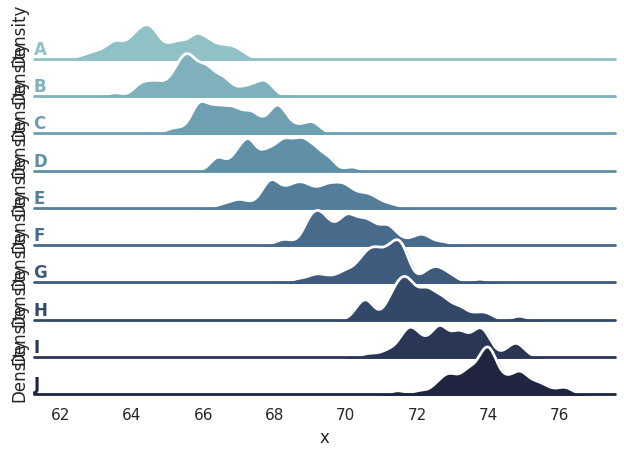

Write the Python code that produced this figure.
import numpy as np
import pandas as pd
import seaborn as sns
import matplotlib.pyplot as plt
sns.set(style="white", rc={"axes.facecolor": (0, 0, 0, 0)})

# Create the data
rs = np.random.RandomState(1979)
x = rs.randn(500)
g = np.tile(list("ABCDEFGHIJ"), 50)
df = pd.DataFrame(dict(x=x, g=g))
m = df.g.map(ord)
df["x"] += m

# Initialize the FacetGrid object
pal = sns.cubehelix_palette(10, rot=-.25, light=.7)
g = sns.FacetGrid(df, row="g", hue="g", aspect=15, height=.5, palette=pal)

# Draw the densities in a few steps
g.map(sns.kdeplot, "x", clip_on=False, shade=True, alpha=1, lw=1.5, bw=.2)
g.map(sns.kdeplot, "x", clip_on=False, color="w", lw=2, bw=.2)
g.map(plt.axhline, y=0, lw=2, clip_on=False)


# Define and use a simple function to label the plot in axes coordinates
def label(x, color, label):
    ax = plt.gca()
    ax.text(0, .2, label, fontweight="bold", color=color,
            ha="left", va="center", transform=ax.transAxes)


g.map(label, "x")

# Set the subplots to overlap
g.fig.subplots_adjust(hspace=-.25)

# Remove axes details that don't play well with overlap
g.set_titles("")
g.set(yticks=[])
g.despine(bottom=True, left=True)
